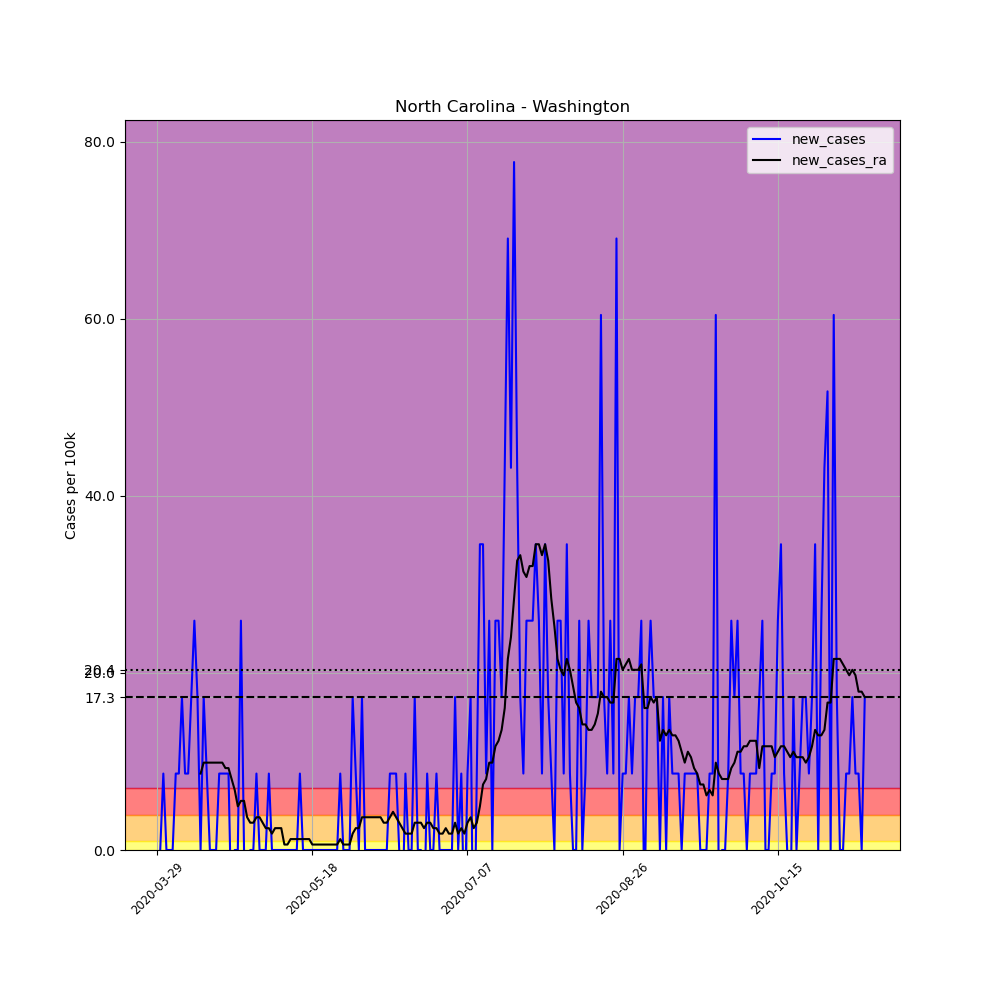

Data behind this chart, as committed beside it:
, date, county, state, fips, cases, deaths, COUNTY, STNAME, CTYNAME, POPESTIMATE2019, per_100k, new_cases, new_cases_ra
453862, 2020-03-29, Washington, North Carolina, 37187, 1, 0, 187, North Carolina, Washington, 11580, 8.636, , 
453863, 2020-03-30, Washington, North Carolina, 37187, 1, 0, 187, North Carolina, Washington, 11580, 8.636, 0.0, 
453864, 2020-03-31, Washington, North Carolina, 37187, 2, 0, 187, North Carolina, Washington, 11580, 17.27, 8.636, 
453865, 2020-04-01, Washington, North Carolina, 37187, 2, 0, 187, North Carolina, Washington, 11580, 17.27, 0.0, 
453866, 2020-04-02, Washington, North Carolina, 37187, 2, 0, 187, North Carolina, Washington, 11580, 17.27, 0.0, 
453867, 2020-04-03, Washington, North Carolina, 37187, 2, 0, 187, North Carolina, Washington, 11580, 17.27, 0.0, 
453868, 2020-04-04, Washington, North Carolina, 37187, 3, 0, 187, North Carolina, Washington, 11580, 25.91, 8.636, 
453869, 2020-04-05, Washington, North Carolina, 37187, 4, 0, 187, North Carolina, Washington, 11580, 34.54, 8.636, 
453870, 2020-04-06, Washington, North Carolina, 37187, 6, 0, 187, North Carolina, Washington, 11580, 51.81, 17.27, 
453871, 2020-04-07, Washington, North Carolina, 37187, 7, 0, 187, North Carolina, Washington, 11580, 60.45, 8.636, 
453872, 2020-04-08, Washington, North Carolina, 37187, 8, 1, 187, North Carolina, Washington, 11580, 69.08, 8.636, 
453873, 2020-04-09, Washington, North Carolina, 37187, 10, 1, 187, North Carolina, Washington, 11580, 86.36, 17.27, 
453874, 2020-04-10, Washington, North Carolina, 37187, 13, 1, 187, North Carolina, Washington, 11580, 112.3, 25.91, 
453875, 2020-04-11, Washington, North Carolina, 37187, 15, 1, 187, North Carolina, Washington, 11580, 129.5, 17.27, 
453876, 2020-04-12, Washington, North Carolina, 37187, 15, 1, 187, North Carolina, Washington, 11580, 129.5, 0.0, 8.636
453877, 2020-04-13, Washington, North Carolina, 37187, 17, 2, 187, North Carolina, Washington, 11580, 146.8, 17.27, 9.869
453878, 2020-04-14, Washington, North Carolina, 37187, 18, 2, 187, North Carolina, Washington, 11580, 155.4, 8.636, 9.869
453879, 2020-04-15, Washington, North Carolina, 37187, 18, 2, 187, North Carolina, Washington, 11580, 155.4, 0.0, 9.869
453880, 2020-04-16, Washington, North Carolina, 37187, 18, 2, 187, North Carolina, Washington, 11580, 155.4, 0.0, 9.869
453881, 2020-04-17, Washington, North Carolina, 37187, 18, 2, 187, North Carolina, Washington, 11580, 155.4, 0.0, 9.869
453882, 2020-04-18, Washington, North Carolina, 37187, 19, 2, 187, North Carolina, Washington, 11580, 164.1, 8.636, 9.869
453883, 2020-04-19, Washington, North Carolina, 37187, 20, 2, 187, North Carolina, Washington, 11580, 172.7, 8.636, 9.869
453884, 2020-04-20, Washington, North Carolina, 37187, 21, 2, 187, North Carolina, Washington, 11580, 181.3, 8.636, 9.252
453885, 2020-04-21, Washington, North Carolina, 37187, 22, 2, 187, North Carolina, Washington, 11580, 190, 8.636, 9.252
453886, 2020-04-22, Washington, North Carolina, 37187, 21, 2, 187, North Carolina, Washington, 11580, 181.3, -8.636, 8.019
453887, 2020-04-23, Washington, North Carolina, 37187, 21, 2, 187, North Carolina, Washington, 11580, 181.3, 0.0, 6.785
453888, 2020-04-24, Washington, North Carolina, 37187, 21, 2, 187, North Carolina, Washington, 11580, 181.3, 0.0, 4.935
453889, 2020-04-25, Washington, North Carolina, 37187, 24, 2, 187, North Carolina, Washington, 11580, 207.3, 25.91, 5.551
453890, 2020-04-26, Washington, North Carolina, 37187, 24, 2, 187, North Carolina, Washington, 11580, 207.3, 0.0, 5.551
453891, 2020-04-27, Washington, North Carolina, 37187, 23, 2, 187, North Carolina, Washington, 11580, 198.6, -8.636, 3.701
453892, 2020-04-28, Washington, North Carolina, 37187, 23, 2, 187, North Carolina, Washington, 11580, 198.6, 0.0, 3.084
453893, 2020-04-29, Washington, North Carolina, 37187, 23, 2, 187, North Carolina, Washington, 11580, 198.6, 0.0, 3.084
453894, 2020-04-30, Washington, North Carolina, 37187, 24, 2, 187, North Carolina, Washington, 11580, 207.3, 8.636, 3.701
453895, 2020-05-01, Washington, North Carolina, 37187, 24, 2, 187, North Carolina, Washington, 11580, 207.3, 0.0, 3.701
453896, 2020-05-02, Washington, North Carolina, 37187, 24, 3, 187, North Carolina, Washington, 11580, 207.3, 0.0, 3.084
453897, 2020-05-03, Washington, North Carolina, 37187, 24, 3, 187, North Carolina, Washington, 11580, 207.3, 0.0, 2.467
453898, 2020-05-04, Washington, North Carolina, 37187, 25, 3, 187, North Carolina, Washington, 11580, 215.9, 8.636, 2.467
453899, 2020-05-05, Washington, North Carolina, 37187, 25, 3, 187, North Carolina, Washington, 11580, 215.9, 0.0, 1.85
453900, 2020-05-06, Washington, North Carolina, 37187, 25, 3, 187, North Carolina, Washington, 11580, 215.9, 0.0, 2.467
453901, 2020-05-07, Washington, North Carolina, 37187, 25, 3, 187, North Carolina, Washington, 11580, 215.9, 0.0, 2.467
453902, 2020-05-08, Washington, North Carolina, 37187, 25, 3, 187, North Carolina, Washington, 11580, 215.9, 0.0, 2.467
453903, 2020-05-09, Washington, North Carolina, 37187, 25, 3, 187, North Carolina, Washington, 11580, 215.9, 0.0, 0.6168
453904, 2020-05-10, Washington, North Carolina, 37187, 25, 3, 187, North Carolina, Washington, 11580, 215.9, 0.0, 0.6168
453905, 2020-05-11, Washington, North Carolina, 37187, 25, 3, 187, North Carolina, Washington, 11580, 215.9, 0.0, 1.234
453906, 2020-05-12, Washington, North Carolina, 37187, 25, 3, 187, North Carolina, Washington, 11580, 215.9, 0.0, 1.234
453907, 2020-05-13, Washington, North Carolina, 37187, 25, 3, 187, North Carolina, Washington, 11580, 215.9, 0.0, 1.234
453908, 2020-05-14, Washington, North Carolina, 37187, 26, 3, 187, North Carolina, Washington, 11580, 224.5, 8.636, 1.234
453909, 2020-05-15, Washington, North Carolina, 37187, 26, 3, 187, North Carolina, Washington, 11580, 224.5, 0.0, 1.234
453910, 2020-05-16, Washington, North Carolina, 37187, 26, 3, 187, North Carolina, Washington, 11580, 224.5, 0.0, 1.234
453911, 2020-05-17, Washington, North Carolina, 37187, 26, 3, 187, North Carolina, Washington, 11580, 224.5, 0.0, 1.234
453912, 2020-05-18, Washington, North Carolina, 37187, 26, 3, 187, North Carolina, Washington, 11580, 224.5, 0.0, 0.6168
453913, 2020-05-19, Washington, North Carolina, 37187, 26, 3, 187, North Carolina, Washington, 11580, 224.5, 0.0, 0.6168
453914, 2020-05-20, Washington, North Carolina, 37187, 26, 3, 187, North Carolina, Washington, 11580, 224.5, 0.0, 0.6168
453915, 2020-05-21, Washington, North Carolina, 37187, 26, 3, 187, North Carolina, Washington, 11580, 224.5, 0.0, 0.6168
453916, 2020-05-22, Washington, North Carolina, 37187, 26, 3, 187, North Carolina, Washington, 11580, 224.5, 0.0, 0.6168
453917, 2020-05-23, Washington, North Carolina, 37187, 26, 3, 187, North Carolina, Washington, 11580, 224.5, 0.0, 0.6168
453918, 2020-05-24, Washington, North Carolina, 37187, 26, 3, 187, North Carolina, Washington, 11580, 224.5, 0.0, 0.6168
453919, 2020-05-25, Washington, North Carolina, 37187, 26, 3, 187, North Carolina, Washington, 11580, 224.5, 0.0, 0.6168
453920, 2020-05-26, Washington, North Carolina, 37187, 26, 3, 187, North Carolina, Washington, 11580, 224.5, 0.0, 0.6168
453921, 2020-05-27, Washington, North Carolina, 37187, 27, 3, 187, North Carolina, Washington, 11580, 233.2, 8.636, 1.234
... 169 more rows
